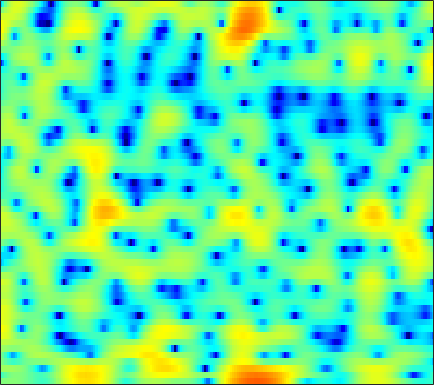

The file beside this chart, header and first rows:
-0.029997, 0.049838, 0.15253, 0.24704, 0.29233, 0.30632, 0.27802, 0.21447, 0.082324, -0.096912, -0.355, -0.5794, -0.94338, -1.3431, -1.6765, -2.1293, -2.5985, -2.8991, -3.2178, -3.3344, -3.1888, -2.8938, -2.3188, -1.4958
-3.557, -2.621, -1.644, -0.9332, -0.5384, -0.1629, 0.06205, 0.1323, 0.1151, -0.02032, -0.2607, -0.5031, -0.898, -1.347, -1.714, -2.185, -2.601, -2.841, -3.006, -2.945, -2.631, -2.233, -1.554, -0.736
1.369, 1.402, 1.432, 1.436, 1.413, 1.347, 1.234, 1.113, 0.8769, 0.55, 0.1267, -0.2754, -0.956, -1.836, -2.646, -3.995, -5.741, -7.325, -9.683, -11.3, -10.27, -8.296, -5.617, -3.315
0.0516, -0.5714, -1.449, -2.309, -2.872, -3.365, -3.45, -3.255, -2.753, -2.146, -1.528, -1.128, -0.7049, -0.4173, -0.281, -0.175, -0.1529, -0.1286, -0.07606, 0.01494, 0.1804, 0.3483, 0.6364, 0.9714
-0.322, -1.395, -3.229, -5.641, -7.85, -10.54, -10.13, -8.079, -5.307, -3.111, -1.492, -0.5376, 0.4479, 1.16, 1.554, 1.933, 2.16, 2.255, 2.307, 2.256, 2.155, 2.031, 1.821, 1.557
1.517, 1.303, 0.971, 0.6381, 0.4198, 0.2322, 0.1985, 0.2717, 0.4753, 0.7637, 1.066, 1.274, 1.517, 1.668, 1.729, 1.728, 1.625, 1.477, 1.172, 0.749, 0.222, -0.2689, -1.012, -1.873
2.872, 2.882, 2.795, 2.623, 2.457, 2.212, 1.958, 1.779, 1.578, 1.424, 1.325, 1.262, 1.202, 1.127, 1.058, 0.8851, 0.5973, 0.285, -0.2781, -1.022, -1.987, -2.865, -4.227, -5.844
4.922, 4.812, 4.477, 3.924, 3.37, 2.45, 1.371, 0.5137, -0.581, -1.341, -1.564, -1.363, -0.8131, -0.2087, 0.1736, 0.4977, 0.5773, 0.4654, 0.05988, -0.6533, -1.683, -2.697, -4.435, -6.726
5.928, 5.705, 5.15, 4.271, 3.366, 1.761, -0.4713, -2.739, -7.141, -14.16, -12.76, -8.118, -4.321, -2.023, -0.8937, 0.06235, 0.5564, 0.6885, 0.5641, 0.1571, -0.5115, -1.172, -2.195, -3.326
4.926, 4.766, 4.371, 3.771, 3.202, 2.299, 1.289, 0.5188, -0.4139, -1.095, -1.399, -1.389, -1.177, -0.8636, -0.6409, -0.4342, -0.3549, -0.4253, -0.6874, -1.165, -1.854, -2.479, -3.465, -4.588
4.737, 4.634, 4.346, 3.907, 3.489, 2.843, 2.125, 1.563, 0.841, 0.1908, -0.3278, -0.6013, -0.8135, -0.877, -0.8627, -0.8117, -0.8034, -0.8731, -1.109, -1.553, -2.264, -3.002, -4.361, -6.231
4.786, 4.706, 4.429, 3.941, 3.437, 2.567, 1.464, 0.4992, -0.9636, -2.565, -4.061, -4.841, -5.045, -4.365, -3.573, -2.506, -1.626, -1.135, -0.7029, -0.5359, -0.6406, -0.8869, -1.422, -2.164
3.617, 3.657, 3.476, 3.025, 2.5, 1.526, 0.1961, -1.081, -3.282, -6.303, -10.77, -15.32, -15, -9.575, -6.79, -4.203, -2.436, -1.457, -0.5158, 0.09367, 0.4434, 0.5724, 0.6145, 0.5547
2.406, 2.558, 2.505, 2.181, 1.777, 1.057, 0.1358, -0.6505, -1.756, -2.815, -3.655, -4.014, -4.052, -3.596, -3.038, -2.164, -1.297, -0.7038, -0.05932, 0.3988, 0.6828, 0.7888, 0.7881, 0.6627
3.019, 3.054, 2.891, 2.494, 2.051, 1.265, 0.3026, -0.5025, -1.597, -2.565, -3.176, -3.326, -3.048, -2.378, -1.749, -0.8591, -0.03752, 0.4784, 0.9897, 1.297, 1.363, 1.255, 0.9027, 0.3142
4.033, 3.926, 3.62, 3.103, 2.538, 1.501, 0.07409, -1.34, -3.921, -7.769, -13.42, -14.13, -8.505, -4.458, -2.361, -0.3508, 1.039, 1.758, 2.368, 2.613, 2.5, 2.181, 1.441, 0.3015
2, 2.005, 1.941, 1.73, 1.457, 0.9055, 0.09716, -0.6807, -1.936, -3.268, -4.141, -4.104, -3.067, -1.512, -0.3641, 0.9419, 1.915, 2.418, 2.811, 2.861, 2.59, 2.169, 1.309, 0.08226
-3.248, -2.65, -1.921, -1.335, -0.9971, -0.6769, -0.4866, -0.3897, -0.2771, -0.1359, 0.09811, 0.3573, 0.8148, 1.349, 1.761, 2.258, 2.637, 2.819, 2.893, 2.746, 2.364, 1.921, 1.103, 0.02298
-9.46, -7.579, -5.877, -4.679, -3.977, -3.148, -2.347, -1.757, -0.9732, -0.2052, 0.515, 1.018, 1.63, 2.157, 2.484, 2.818, 3.023, 3.088, 3.031, 2.826, 2.462, 2.079, 1.414, 0.5849
-7.88, -7.704, -7.728, -7.973, -8.052, -7.616, -6.335, -5.043, -3.244, -1.618, -0.2545, 0.597, 1.498, 2.167, 2.53, 2.842, 2.981, 2.978, 2.855, 2.621, 2.29, 1.996, 1.554, 1.068
-4.271, -5.286, -7.292, -10.69, -15.31, -24.49, -12.39, -7.969, -4.256, -1.767, -0.01384, 0.9542, 1.884, 2.477, 2.731, 2.85, 2.741, 2.532, 2.126, 1.608, 1.062, 0.6931, 0.3305, 0.1448
-0.00169, -0.5273, -1.325, -2.102, -2.509, -2.591, -2.017, -1.286, -0.1787, 0.8602, 1.697, 2.159, 2.563, 2.704, 2.639, 2.32, 1.728, 1.09, -0.04213, -1.529, -3.287, -4.628, -5.784, -5.455
2.118, 2.048, 1.918, 1.78, 1.697, 1.664, 1.705, 1.783, 1.906, 2.002, 2.026, 1.976, 1.792, 1.458, 1.101, 0.4506, -0.4213, -1.265, -2.738, -4.76, -7.728, -10.94, -16.13, -13.31
2.813, 2.929, 2.984, 2.949, 2.877, 2.732, 2.538, 2.356, 2.057, 1.678, 1.205, 0.7869, 0.133, -0.5913, -1.155, -1.884, -2.559, -3.023, -3.593, -4.16, -4.678, -4.978, -5.115, -4.801
3.478, 3.597, 3.606, 3.479, 3.309, 2.989, 2.59, 2.232, 1.683, 1.009, 0.1673, -0.6173, -1.896, -3.452, -4.75, -6.285, -6.902, -6.515, -5.381, -4.174, -3.156, -2.541, -1.913, -1.459
3.767, 3.71, 3.455, 3.005, 2.567, 1.907, 1.233, 0.7732, 0.2259, -0.2893, -0.9219, -1.591, -2.924, -5.074, -7.579, -13.2, -17.53, -11.62, -6.401, -3.335, -1.362, -0.3506, 0.5726, 1.081
2.4, 2.125, 1.459, 0.3838, -0.7186, -2.573, -4.608, -5.67, -5.612, -4.343, -3.064, -2.381, -1.92, -1.88, -1.989, -2.088, -1.832, -1.314, -0.3567, 0.7093, 1.617, 2.137, 2.586, 2.753
-0.6193, -0.7157, -1.234, -2.301, -3.569, -6.134, -10.15, -13.56, -11.77, -7.212, -4.151, -2.576, -1.098, -0.08521, 0.4738, 1.059, 1.554, 1.89, 2.304, 2.653, 2.898, 2.995, 2.965, 2.745
-3.592, -3.017, -2.604, -2.536, -2.683, -3.001, -3.266, -3.289, -2.932, -2.188, -1.251, -0.5444, 0.3019, 1.015, 1.454, 1.922, 2.275, 2.468, 2.644, 2.695, 2.62, 2.478, 2.14, 1.63
-4.62, -3.718, -2.752, -2.02, -1.581, -1.107, -0.7024, -0.4103, -0.007871, 0.3972, 0.7993, 1.085, 1.428, 1.716, 1.894, 2.074, 2.195, 2.245, 2.239, 2.145, 1.937, 1.669, 1.173, 0.4628
-4.399, -3.503, -2.37, -1.354, -0.6755, 0.09308, 0.7104, 1.089, 1.472, 1.737, 1.88, 1.912, 1.874, 1.752, 1.634, 1.482, 1.371, 1.329, 1.308, 1.302, 1.222, 1.069, 0.6808, 0.02614
-5.296, -3.848, -2.156, -0.7345, 0.1469, 1.116, 1.862, 2.267, 2.608, 2.717, 2.578, 2.301, 1.694, 0.8433, 0.09165, -0.8856, -1.511, -1.56, -1.069, -0.3119, 0.3786, 0.7551, 0.9455, 0.7721
-6.322, -4.364, -2.356, -0.8116, 0.1461, 1.207, 2.045, 2.518, 2.929, 3.018, 2.747, 2.259, 1.125, -0.7402, -2.837, -7.339, -16.67, -15, -6.824, -2.856, -0.5576, 0.5458, 1.46, 1.868
-5.436, -4.841, -4.064, -3.224, -2.482, -1.393, -0.275, 0.4889, 1.294, 1.778, 1.875, 1.675, 1.046, -0.01266, -1.053, -2.565, -3.629, -3.664, -2.723, -1.419, -0.1996, 0.5071, 1.228, 1.681
-5.744, -6.791, -8.69, -10.25, -9.698, -6.807, -3.855, -2.074, -0.3159, 0.8706, 1.565, 1.811, 1.831, 1.586, 1.285, 0.8169, 0.401, 0.1655, -0.01632, -0.04899, 0.03341, 0.1623, 0.3555, 0.593
-3.514, -4.913, -7.484, -10.06, -9.663, -6.268, -3.036, -1.186, 0.6424, 1.879, 2.651, 2.975, 3.107, 2.949, 2.675, 2.137, 1.431, 0.8136, -0.09617, -1.001, -1.831, -2.265, -2.524, -2.355
0.3774, 0.07584, -0.2497, -0.3209, -0.1293, 0.4487, 1.239, 1.849, 2.578, 3.126, 3.446, 3.523, 3.41, 3.03, 2.561, 1.67, 0.4293, -0.7613, -2.763, -5.374, -8.596, -11.15, -12.51, -10.86
1.873, 1.979, 2.116, 2.269, 2.401, 2.595, 2.793, 2.927, 3.056, 3.102, 3.039, 2.904, 2.589, 2.088, 1.557, 0.5864, -0.7459, -2.042, -4.282, -7.283, -11.24, -14.61, -16.86, -15.67
2.007, 2.389, 2.768, 3.001, 3.086, 3.086, 2.972, 2.827, 2.571, 2.278, 1.989, 1.79, 1.526, 1.233, 0.9528, 0.4346, -0.3112, -1.051, -2.28, -3.772, -5.435, -6.758, -8.496, -10.39
1.643, 2.276, 2.834, 3.083, 3.076, 2.816, 2.276, 1.688, 0.7352, -0.2789, -1.065, -1.306, -1.1, -0.5383, -0.08218, 0.389, 0.6015, 0.5645, 0.2815, -0.2481, -0.9574, -1.591, -2.528, -3.502
0.9467, 1.618, 2.184, 2.383, 2.279, 1.778, 0.7849, -0.3663, -2.643, -6.283, -12.61, -15.77, -8.77, -4.279, -2.166, -0.2938, 0.8727, 1.419, 1.801, 1.873, 1.71, 1.48, 1.049, 0.5527
-0.3356, 0.2399, 0.7669, 1.004, 0.9767, 0.6424, -0.05847, -0.8358, -2.232, -3.903, -5.31, -5.553, -4.47, -2.688, -1.403, 0.01624, 1.063, 1.624, 2.104, 2.322, 2.305, 2.165, 1.838, 1.377
-1.899, -1.285, -0.6396, -0.2123, -0.03419, 0.01837, -0.1084, -0.2932, -0.5981, -0.8729, -0.993, -0.9229, -0.5902, -0.04671, 0.4295, 1.063, 1.616, 1.934, 2.215, 2.307, 2.206, 1.992, 1.54, 0.8881
-3.301, -2.482, -1.601, -0.9631, -0.6283, -0.3444, -0.2097, -0.1764, -0.158, -0.1204, -0.00261, 0.1641, 0.4864, 0.9087, 1.262, 1.728, 2.138, 2.379, 2.575, 2.593, 2.412, 2.129, 1.527, 0.6452
-3.976, -2.972, -1.97, -1.295, -0.9763, -0.769, -0.7704, -0.8659, -1.051, -1.178, -1.119, -0.898, -0.3701, 0.3407, 0.922, 1.673, 2.316, 2.698, 3.037, 3.166, 3.061, 2.826, 2.27, 1.415
-3.632, -2.83, -2.052, -1.584, -1.451, -1.586, -2.105, -2.77, -4.042, -5.576, -6.621, -6.339, -4.578, -2.412, -0.958, 0.6238, 1.811, 2.464, 3.066, 3.398, 3.483, 3.396, 3.1, 2.594
-3.693, -3.232, -2.687, -2.309, -2.195, -2.362, -3.02, -3.946, -6.015, -9.651, -15.59, -14.88, -8.397, -4.28, -2.197, -0.2432, 1.069, 1.745, 2.337, 2.659, 2.796, 2.806, 2.746, 2.616
-5.829, -5.337, -4.344, -3.325, -2.687, -2.115, -1.912, -1.988, -2.32, -2.734, -2.888, -2.661, -1.886, -0.8694, -0.1422, 0.634, 1.111, 1.279, 1.267, 1.063, 0.7985, 0.6611, 0.6429, 0.8624
-16.9, -12.09, -7.164, -4.129, -2.564, -1.104, -0.1222, 0.3759, 0.8442, 1.164, 1.412, 1.59, 1.811, 1.971, 2.004, 1.872, 1.454, 0.9138, -0.1945, -1.78, -3.799, -5.204, -5.682, -4.059
-6.967, -6.105, -4.231, -2.41, -1.296, -0.1245, 0.7663, 1.289, 1.824, 2.229, 2.509, 2.644, 2.705, 2.614, 2.414, 1.939, 1.163, 0.3108, -1.281, -3.61, -7.142, -10.82, -12.82, -7.895
-0.6851, -0.7578, -0.7026, -0.5447, -0.3777, -0.1047, 0.1924, 0.4451, 0.803, 1.156, 1.466, 1.625, 1.721, 1.651, 1.485, 1.091, 0.5057, -0.05965, -0.9419, -1.916, -2.793, -3.23, -3.304, -2.758
2.343, 1.775, 0.928, -0.02711, -0.7532, -1.598, -2.046, -2, -1.477, -0.7396, -0.0475, 0.3467, 0.6664, 0.7363, 0.6458, 0.3559, -0.07443, -0.4339, -0.9289, -1.364, -1.653, -1.729, -1.578, -1.192
4.991, 4.015, 2.346, 0.07444, -2.255, -6.712, -12.02, -10.42, -5.663, -2.673, -0.944, -0.1822, 0.2884, 0.2966, 0.05524, -0.4818, -1.177, -1.733, -2.433, -2.959, -3.224, -3.201, -2.84, -2.118
6.487, 5.611, 4.128, 2.235, 0.5209, -1.996, -3.802, -3.805, -2.487, -1.129, -0.3073, -0.08645, -0.3021, -1.046, -1.916, -3.411, -5.162, -6.525, -8.169, -9.469, -10.37, -10.65, -10.04, -8.034
5.755, 5.331, 4.657, 3.9, 3.307, 2.547, 1.937, 1.603, 1.28, 0.9534, 0.4375, -0.1798, -1.393, -3.197, -5.013, -8.272, -12.76, -17.07, -21.68, -21.28, -22.11, -25.81, -31.98, -18.02
3.715, 3.791, 3.898, 3.946, 3.929, 3.839, 3.645, 3.43, 3.008, 2.402, 1.537, 0.675, -0.8322, -2.843, -4.751, -7.911, -11.8, -15.03, -18.13, -18.41, -17.86, -17.38, -16.05, -13.94
-0.3811, 0.5295, 1.766, 2.809, 3.415, 3.982, 4.272, 4.317, 4.153, 3.726, 3.029, 2.323, 1.115, -0.3872, -1.697, -3.666, -5.781, -7.36, -9.335, -11.05, -12.54, -13.56, -14.59, -14.42
-8.191, -4.315, -1, 1.182, 2.345, 3.42, 4.082, 4.35, 4.457, 4.294, 3.891, 3.433, 2.631, 1.617, 0.7206, -0.6392, -2.165, -3.423, -5.264, -7.4, -10.05, -12.69, -18.31, -27.86
